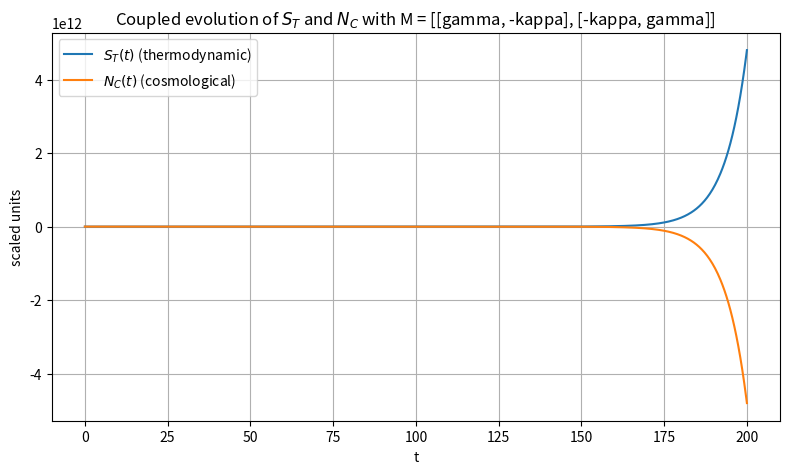

Reproduce this figure in Python.
import numpy as np
import matplotlib.pyplot as plt
from scipy.integrate import solve_ivp

# Parameters of the toy model
gamma = 0.1   # dissipation / growth rate
kappa = 0.05  # coupling strength between S_T and N_C

# Define the evolution matrix M
M = np.array([[gamma, -kappa],
              [-kappa, gamma]])

M

def dX_dt(t, X):
    """Right-hand side of the ODE: dX/dt = M X.
    X = [S_T, N_C]."""
    return M @ X

# Initial conditions
S_T0 = 1.0  # initial thermodynamic entropy (scaled)
N_C0 = 0.1  # initial cosmological negentropy (scaled)
X0 = np.array([S_T0, N_C0])

# Time span for integration
t_span = (0.0, 200.0)
t_eval = np.linspace(t_span[0], t_span[1], 1000)

sol = solve_ivp(dX_dt, t_span, X0, t_eval=t_eval)

t = sol.t
S_T = sol.y[0]
N_C = sol.y[1]

plt.figure(figsize=(8, 5))
plt.plot(t, S_T, label=r"$S_T(t)$ (thermodynamic)")
plt.plot(t, N_C, label=r"$N_C(t)$ (cosmological)")
plt.xlabel("t")
plt.ylabel("scaled units")
plt.title("Coupled evolution of $S_T$ and $N_C$ with M = [[gamma, -kappa], [-kappa, gamma]]")
plt.legend()
plt.grid(True)
plt.tight_layout()
plt.show()

eigvals, eigvecs = np.linalg.eig(M)
eigvals, eigvecs